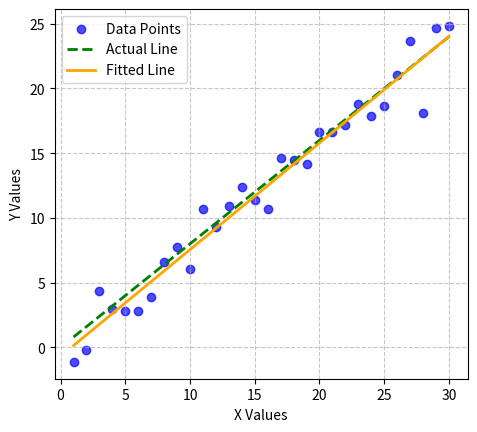

Reproduce this figure in Python.
"""
LinearRegressor

This module defines a LinearRegressor class for fitting linear regression models to data points and
predicting or extrapolating values based on the fitted model.

[redacted]
[redacted]

Disclaimer:
    This code is provided without any form of license. You are free to use, modify, and distribute
    this code for any purpose without the need for attribution.

Classes:
    - LinearRegressor: A class for fitting linear regression models to data points.

Methods:
    - __init__: Initializes a LinearRegressor object with attributes for line parameters.
    - _validate_points: Validates input data points.
    - fit: Fits a linear regression model to the input data points.
    - smart_fit: Fits a linear regression model, automatically selecting the orientation based on data scale.
    - predict_y: Predicts y values for given x values using the fitted linear regression model.
    - predict_x: Predicts x values for given y values using the fitted linear regression model.

Examples:
    Example usage of the LinearRegressor class can be found at the bottom of this file
    Or you can just run this file (provided you have matplotlib installed) to see a
    nice visual of what the module does
"""
import math


class LinearRegressor:
    def __init__(self):
        """
        Initialize LinearRegressor object with attributes for the line parameters.
        """
        self.x_intercept = None
        self.y_intercept = None
        self.slope = None
        self.inverted = None

    @staticmethod
    def _validate_points(points):
        """
        Validate the input data points.

        Args:
            points (iterable): Iterable containing data points.

        Raises:
            ValueError: If the number of unique data points is less than 2.

        Examples:
            Case 1: Valid points with unique data
            >>> LinearRegressor._validate_points([(1, 2), (3, 4), (5, 6)])

            Case 2: Valid points with duplicate data
            >>> LinearRegressor._validate_points([(1, 2), (3, 4), (1, 2)])

            Case 3: Invalid points - not tuples of two values
            >>> LinearRegressor._validate_points([(1, 2), (3, 4), 5])
            Traceback (most recent call last):
            ValueError: Invalid data points. Each point should be a tuple of two values.

            Case 4: Valid points with two unique data points
            >>> LinearRegressor._validate_points([(1, 2), (3, 4)])

            Case 5: Empty list of points
            >>> LinearRegressor._validate_points([])
            Traceback (most recent call last):
            ValueError: Invalid data points. The number of unique data points must be greater than 1.
        """
        unique_points = (
            len(set(points)) > 1
        )  # We convert the point list to a set to merge any duplicates
        if not unique_points:
            raise ValueError(
                "Invalid data points. The number of unique data points must be greater than 1."
            )

        if not all(isinstance(point, tuple) and len(point) == 2 for point in points):
            raise ValueError(
                "Invalid data points. Each point should be a tuple of two values."
            )

    def fit(self, points):
        """
        Fit a linear regression model to the input data points.

        Args:
            points (iterable): Iterable containing data points.

        Returns:
            LinearRegressor: Self for method chaining.

        Raises:
            ValueError: If the number of unique data points is less than 2.

        Notes:
            The `fit` method calculates the slope, y-intercept, and x-intercept based on the
            provided data points. However, in cases where the ranges of x and y values differ
            significantly, precision issues may arise. In such situations, consider using the
            `smart_fit` method for more accurate and stable results.

        Example:
            >>> data_points = [(1, 5), (2, 10), (3, 15)]
            >>> regressor = LinearRegressor().fit(data_points)
            >>> print(regressor.slope, regressor.y_intercept)
            5.0 0.0
            >>> print(regressor.x_intercept)
            0.0
        """
        points = list(points)
        n = len(points)

        self._validate_points(points)

        x_data = [point[0] for point in points]
        y_data = [point[1] for point in points]

        # Calculate the sums
        sum_x = sum(x_data)
        sum_y = sum(y_data)
        sum_xy = sum(x * y for x, y in zip(x_data, y_data))
        sum_x_squared = sum(x**2 for x in x_data)

        # Calculate the slope and y-intercept
        try:
            self.slope = (n * sum_xy - sum_x * sum_y) / (
                n * sum_x_squared - (sum_x**2)
            )
        except ZeroDivisionError:
            self.slope = None
        self.y_intercept = (sum_y - self.slope * sum_x) / n
        try:
            self.x_intercept = -self.y_intercept / self.slope
        except ZeroDivisionError:
            if sum_y == 0:
                self.x_intercept = 0
            else:
                self.x_intercept = None
        # Fix silly signed zeros
        self.x_intercept = 0.0 if self.x_intercept == -0.0 else self.x_intercept
        self.y_intercept = 0.0 if self.y_intercept == -0.0 else self.y_intercept
        self.slope = 0.0 if self.slope == -0.0 else self.slope
        return self

    def smart_fit(self, points):
        """
        Fit a linear regression model to the input data points, automatically selecting
        the orientation (inverted or not) based on the scale of the data.

        This method is useful when dealing with datasets where the ranges of the x and y
        values differ significantly. In such cases, choosing the correct orientation of
        the line (horizontal or vertical) can lead to more accurate and stable results.

        Args:
            points (iterable): Iterable containing data points.

        Returns:
            LinearRegressor: Self for method chaining.

        Notes:
            The `smart_fit` method considers the data ranges and chooses the orientation
            that minimizes the impact of potential precision issues, providing more robust
            results when dealing with imbalanced scales of x and y values.

            After fitting, the attributes `slope`, `y_intercept`, and `x_intercept` will
            be updated accordingly, and the `inverted` attribute will indicate whether
            the line orientation has been adjusted.

        Example:
            >>> data_points = [(1, 5), (2, 10), (3, 15)]
            >>> regressor = LinearRegressor().smart_fit(data_points)
            >>> print(regressor.slope, regressor.y_intercept)
            5.0 0.0
            >>> print(regressor.inverted)
            True
        """
        self._validate_points(points)

        x_data = [point[0] for point in points]
        y_data = [point[1] for point in points]

        x_range = max(x_data) - min(x_data)
        y_range = max(y_data) - min(y_data)

        if x_range >= y_range:
            self.inverted = False
            self.fit(points)
        else:
            x_data, y_data = y_data, x_data
            self.inverted = True
            self.fit(zip(x_data, y_data))

        # un-invert the result if necessary
        if self.inverted:
            try:
                self.y_intercept = (-1 / self.slope) * self.y_intercept
                self.slope = 1 / self.slope
                self.x_intercept = -self.y_intercept / self.slope
            except ZeroDivisionError:
                self.x_intercept, self.y_intercept = self.y_intercept, self.x_intercept
                self.slope = math.copysign(math.inf, self.slope)
        # Fix silly signed zeros
        self.x_intercept = 0.0 if self.x_intercept == -0.0 else self.x_intercept
        self.y_intercept = 0.0 if self.y_intercept == -0.0 else self.y_intercept
        self.slope = 0.0 if self.slope == -0.0 else self.slope
        return self

    def predict_y(self, x_values):
        """
        Predict y values for given x values using the fitted linear regression model.

        Args:
            x_values (iterable or float): List of x values or a single x value for which
                to predict y values.

        Returns:
            list or float: If a list is provided, returns a list of predicted y values
                corresponding to the input x values. If a single value is provided,
                returns the predicted y value for that x value.

        Example:
            >>> data_points = [(1, 5), (2, 10), (3, 15)]
            >>> regressor = LinearRegressor().smart_fit(data_points)

            # Example 1: Predicting for a list of x values
            >>> new_x_values = [4, 5, 6]
            >>> predicted_y_values = regressor.predict_y(new_x_values)
            >>> print("Predicted y values for new x values:", predicted_y_values)
            Predicted y values for new x values: [20.0, 25.0, 30.0]

            # Example 2: Predicting for a single x value
            >>> single_x_value = 7
            >>> predicted_y_value = regressor.predict_y(single_x_value)
            >>> print("Predicted y value for the single x value:", predicted_y_value)
            Predicted y value for the single x value: 35.0
        """
        if isinstance(x_values, (list, tuple)):
            return [(self.slope * x) + self.y_intercept for x in x_values]
        else:
            return (self.slope * x_values) + self.y_intercept

    def predict_x(self, y_values):
        """
        Predict x values for given y values using the fitted linear regression model.

        Args:
            y_values (iterable or float): List of y values or a single y value for which
                to predict x values.

        Returns:
            list or float: If a list is provided, returns a list of predicted x values
                corresponding to the input y values. If a single value is provided,
                returns the predicted x value for that y value.

        Example:
            >>> data_points = [(1, 5), (2, 10), (3, 15)]
            >>> regressor = LinearRegressor().smart_fit(data_points)

            # Example 1: Predicting for a list of y values
            >>> new_y_values = [18, 22, 28]
            >>> predicted_x_values = regressor.predict_x(new_y_values)
            >>> print("Predicted x values for new y values:", predicted_x_values)
            Predicted x values for new y values: [3.6, 4.4, 5.6]

            # Example 2: Predicting for a single y value
            >>> single_y_value = 30
            >>> predicted_x_value = regressor.predict_x(single_y_value)
            >>> print("Predicted x value for the single y value:", predicted_x_value)
            Predicted x value for the single y value: 6.0
        """
        if isinstance(y_values, (list, tuple)):
            return [(y - self.y_intercept) / self.slope for y in y_values]
        else:
            return (y_values - self.y_intercept) / self.slope


if __name__ == "__main__":
    import matplotlib.pyplot as plt
    import random

    # Generate a more diverse dataset for linear regression
    point_count = 30
    noise_standard_deviation = 1.4
    line_slope = 0.8

    # Generate data points with Gaussian noise
    example_data = [
        (x, x * line_slope + random.gauss(0, noise_standard_deviation))
        for x in range(1, point_count + 1)
    ]

    # Create a LinearRegressor instance and fit it to the example data
    regressor = LinearRegressor().smart_fit(example_data)

    # Display the fitted line and data points using matplotlib
    x_values = [point[0] for point in example_data]
    y_values = [point[1] for point in example_data]

    # Plot the data points
    plt.scatter(x_values, y_values, label="Data Points", color="blue", alpha=0.7)

    # Plot the actual line
    actual_line = [x * line_slope for x in x_values]
    plt.plot(
        x_values,
        actual_line,
        label="Actual Line",
        color="green",
        linestyle="--",
        linewidth=2,
    )

    # Plot the fitted line
    plt.plot(
        x_values,
        regressor.predict_y(x_values),
        label="Fitted Line",
        color="orange",
        linewidth=2,
    )

    # Label the axes
    plt.xlabel("X Values")
    plt.ylabel("Y Values")

    # Keep x and y axes the same scale so that we can see the slope
    plt.gca().set_aspect("equal")

    # Add grid lines for better visualization
    plt.grid(True, linestyle="--", alpha=0.7)

    # Add a legend
    plt.legend()

    # Show the plot
    plt.show()